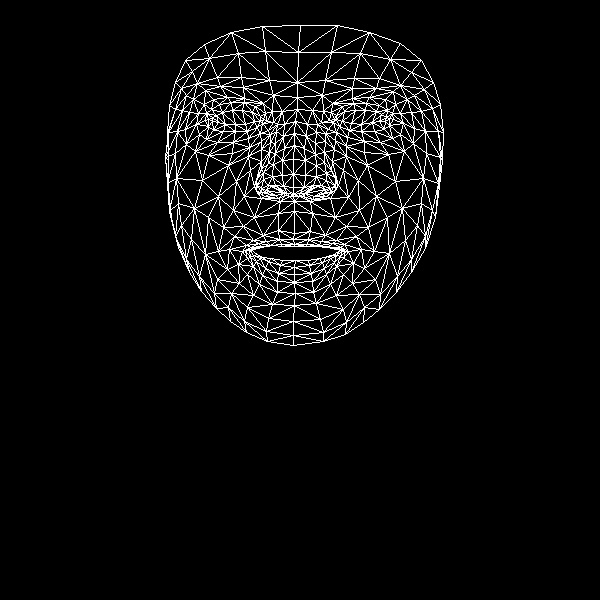

The file beside this chart, header and first rows:
, x, y
0, 294, 233
1, 293, 187
2, 294, 201
3, 284, 148
4, 293, 174
5, 293, 159
6, 295, 121
7, 212, 121
8, 297, 97
9, 297, 82
10, 300, 25
11, 293, 239
12, 294, 244
13, 294, 246
14, 295, 260
15, 294, 267
16, 294, 274
17, 294, 282
18, 295, 293
19, 293, 194
20, 283, 193
21, 175, 82
22, 247, 131
23, 235, 131
24, 223, 131
25, 208, 126
26, 257, 127
27, 231, 102
28, 244, 102
29, 219, 104
30, 211, 109
31, 199, 134
32, 247, 307
33, 208, 119
34, 168, 132
35, 185, 129
36, 236, 181
37, 278, 230
38, 281, 244
39, 263, 235
40, 253, 240
41, 270, 245
42, 261, 246
43, 238, 264
44, 283, 186
45, 282, 175
46, 193, 99
47, 261, 149
48, 257, 185
49, 256, 179
50, 202, 180
51, 282, 160
52, 220, 86
53, 205, 90
54, 185, 60
55, 273, 95
56, 255, 106
57, 229, 249
58, 178, 247
59, 265, 192
... 408 more rows
